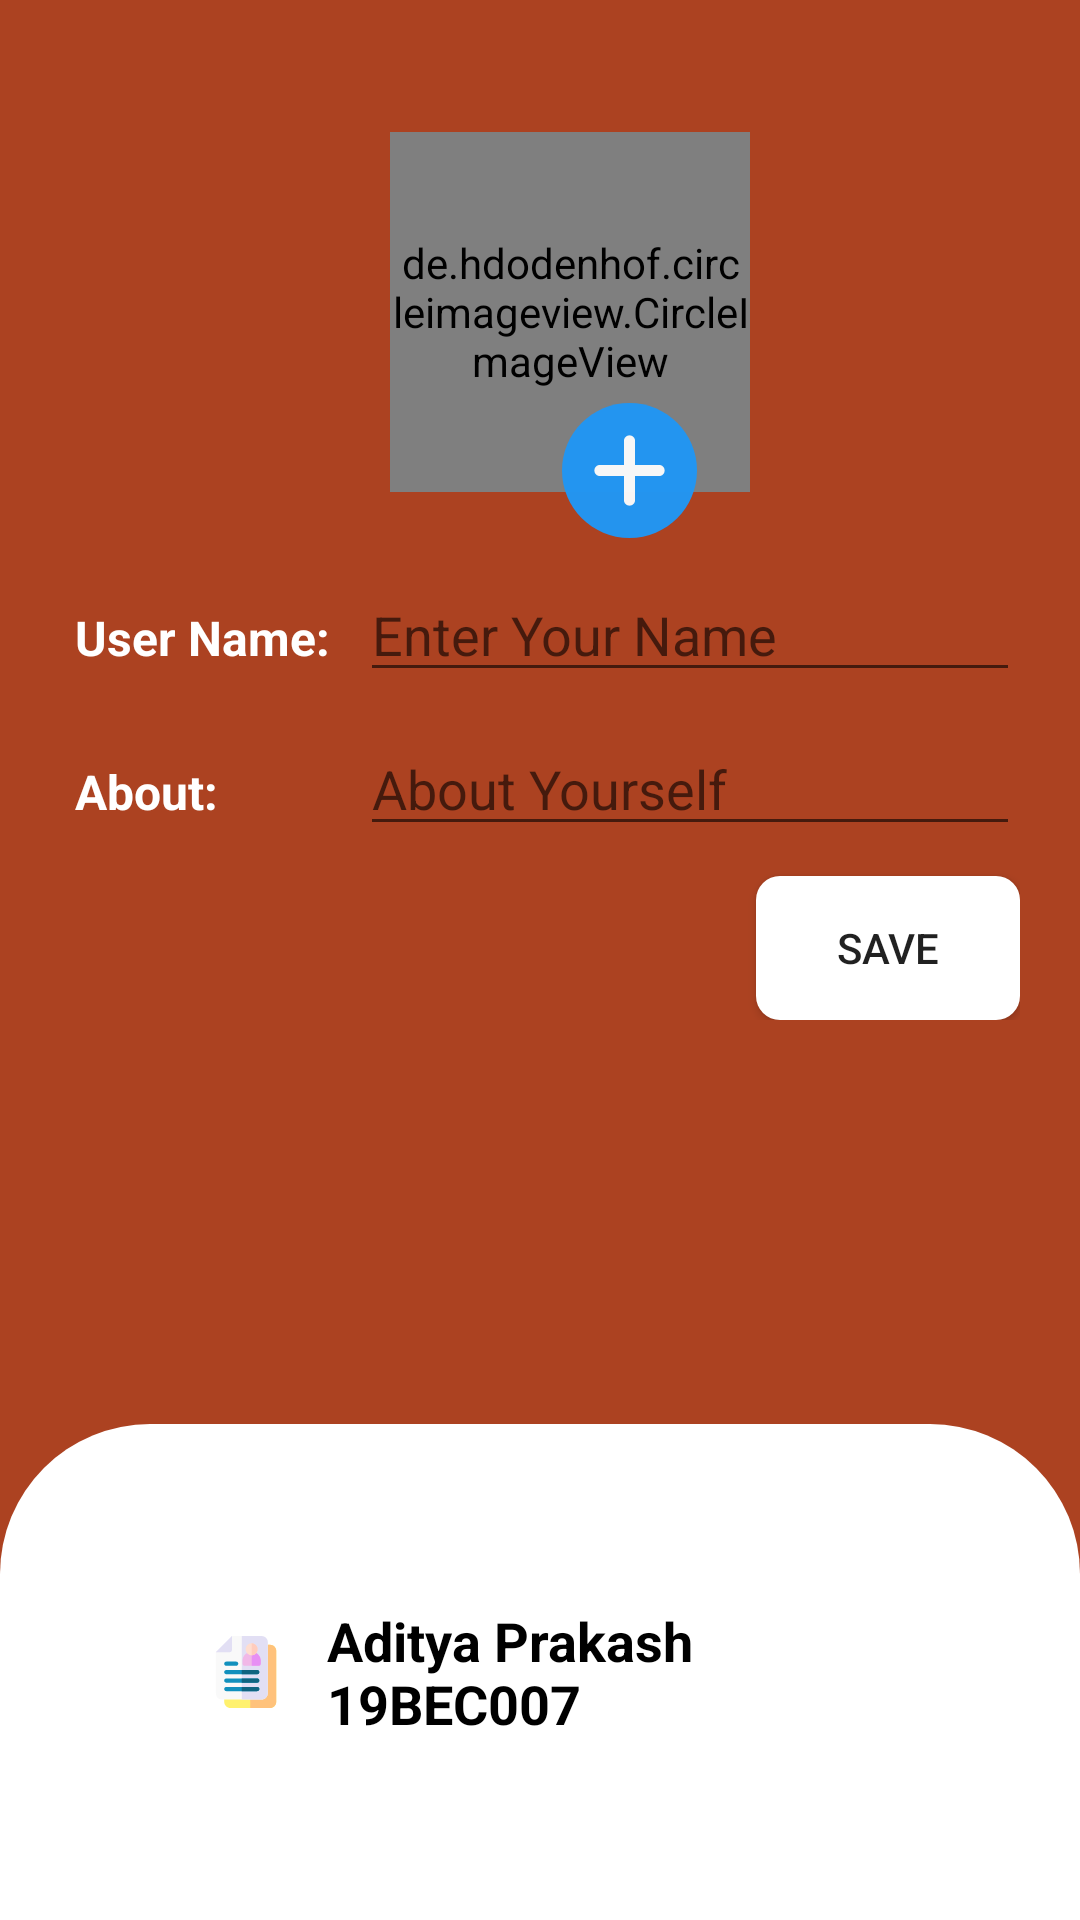

Layout XML and referenced resources for this Android screen:
<!-- AndroidManifest.xml: application theme Theme.SMVDU -->
<!-- res/layout/activity_settings.xml -->
<?xml version="1.0" encoding="utf-8"?>
<RelativeLayout xmlns:android="http://schemas.android.com/apk/res/android"
    xmlns:app="http://schemas.android.com/apk/res-auto"
    xmlns:tools="http://schemas.android.com/tools"
    android:layout_width="match_parent"
    android:layout_height="match_parent"
    tools:context=".SettingsActivity"
    android:background="@color/colorPrimaryDark">

    <ImageView
        android:id="@+id/backArrow"
        android:layout_width="24dp"
        android:layout_height="24dp"
        android:layout_marginStart="10dp"
        android:layout_marginLeft="10dp"
        android:layout_marginTop="10dp"
        android:src="@drawable/ic_arrow"
        app:tint="@color/white" />

    <LinearLayout
        android:id="@+id/linear"
        android:layout_width="match_parent"
        android:layout_height="wrap_content"
        android:layout_below="@id/backArrow"
        android:layout_marginStart="20dp"
        android:layout_marginLeft="20dp"
        android:layout_marginEnd="20dp"
        android:layout_marginRight="20dp"
        android:gravity="center"
        android:orientation="vertical">

        <de.hdodenhof.circleimageview.CircleImageView
            android:id="@+id/profile_image"
            android:layout_width="120dp"
            android:layout_height="120dp"
            android:layout_marginStart="10dp"
            android:layout_marginLeft="10dp"
            android:layout_marginTop="10dp"
            app:civ_border_color="#FF000000"
            app:civ_border_width="2dp"
            android:src="@drawable/user"/>

        <ImageView
            android:id="@+id/plus"
            android:layout_width="45dp"
            android:layout_height="45dp"
            android:layout_marginStart="30dp"
            android:layout_marginLeft="30dp"
            android:layout_marginTop="-30dp"
            android:src="@drawable/ic_plus" />

        <LinearLayout
            android:layout_width="match_parent"
            android:layout_height="match_parent"
            android:layout_marginTop="10dp"
            android:orientation="horizontal">

            <TextView
                android:layout_width="100dp"
                android:layout_height="wrap_content"
                android:padding="5dp"
                android:text="User Name:"
                android:textColor="@color/white"
                android:textSize="16sp"
                android:textStyle="bold" />

            <EditText
                android:id="@+id/etUserName"
                android:layout_width="match_parent"
                android:layout_height="wrap_content"
                android:ems="10"
                android:hint="Enter Your Name"
                android:inputType="textPersonName"
                android:textColor="@color/white" />
        </LinearLayout>

        <LinearLayout
            android:layout_width="match_parent"
            android:layout_height="match_parent"
            android:layout_marginTop="10dp"
            android:orientation="horizontal">

            <TextView
                android:layout_width="100dp"
                android:layout_height="wrap_content"
                android:padding="5dp"
                android:text="About:"
                android:textColor="@color/white"
                android:textSize="16sp"
                android:textStyle="bold" />

            <EditText
                android:id="@+id/etStatus"
                android:layout_width="match_parent"
                android:layout_height="wrap_content"
                android:ems="10"
                android:hint="About Yourself"
                android:inputType="textPersonName"
                android:textColor="@color/white" />
        </LinearLayout>

        <androidx.appcompat.widget.AppCompatButton
            android:id="@+id/saveButton"
            android:layout_width="wrap_content"
            android:layout_height="wrap_content"
            android:layout_gravity="right"
            android:layout_marginTop="10dp"
            android:background="@drawable/btn_bg"
            android:padding="5dp"
            android:text="Save" />

    </LinearLayout>

    <LinearLayout
        android:layout_width="match_parent"
        android:layout_height="wrap_content"
        android:layout_alignParentBottom="true"
        android:layout_marginTop="10dp"
        android:background="@drawable/linear_bg"
        android:orientation="vertical"
        android:padding="30dp">

        <TextView
            android:id="@+id/textView2"
            android:layout_width="match_parent"
            android:layout_height="wrap_content"
            android:layout_marginStart="10dp"
            android:layout_marginLeft="10dp"
            android:drawableLeft="@drawable/ic_personal_data"
            android:drawablePadding="15dp"
            android:padding="30dp"
            android:text="Aditya Prakash 19BEC007"
            android:textColor="@color/black"
            android:textSize="18sp"
            android:textStyle="bold" />
    </LinearLayout>

</RelativeLayout>
<!-- resources referenced by this layout -->
<resources>
  <color name="black">#FF000000</color>
  <color name="colorPrimaryDark">#AC4221</color>
  <color name="white">#FFFFFFFF</color>
  <!-- drawable btn_bg (drawable) -->
  <?xml version="1.0" encoding="utf-8"?>
  <shape xmlns:android="http://schemas.android.com/apk/res/android">
  
      <solid
          android:color="@color/white"
          />
  
      <corners
          android:radius="8dp"
  
          />
  
  </shape>
  <!-- drawable ic_personal_data: vector/xml drawable (drawable, 2590 chars, omitted) -->
  <!-- drawable ic_plus (drawable) -->
  <vector android:alpha="0.98" android:height="24dp"
      android:viewportHeight="512" android:viewportWidth="512"
      android:width="24dp" xmlns:android="http://schemas.android.com/apk/res/android">
      <path android:fillColor="#2196f3" android:pathData="m256,0c-141.164,0 -256,114.836 -256,256s114.836,256 256,256 256,-114.836 256,-256 -114.836,-256 -256,-256zM256,0"/>
      <path android:fillColor="#fafafa" android:pathData="m368,277.332h-90.668v90.668c0,11.777 -9.555,21.332 -21.332,21.332s-21.332,-9.555 -21.332,-21.332v-90.668h-90.668c-11.777,0 -21.332,-9.555 -21.332,-21.332s9.555,-21.332 21.332,-21.332h90.668v-90.668c0,-11.777 9.555,-21.332 21.332,-21.332s21.332,9.555 21.332,21.332v90.668h90.668c11.777,0 21.332,9.555 21.332,21.332s-9.555,21.332 -21.332,21.332zM368,277.332"/>
  </vector>
  <!-- drawable linear_bg (drawable) -->
  <?xml version="1.0" encoding="utf-8"?>
  <shape xmlns:android="http://schemas.android.com/apk/res/android">
  
      <solid
          android:color="@color/white"
          />
  
      <corners
          android:topLeftRadius="50dp"
          android:topRightRadius="50dp"
          />
  
  </shape>
  <style name="Theme.SMVDU" parent="Theme.MaterialComponents.DayNight.DarkActionBar">
          
          <item name="colorPrimary">#E86722</item>
          <item name="colorPrimaryVariant">#CA451C</item>
          <item name="colorOnPrimary">@color/white</item>
          
          <item name="colorSecondary">@color/teal_200</item>
          <item name="colorSecondaryVariant">@color/teal_700</item>
          <item name="colorOnSecondary">@color/black</item>
          
          <item name="android:statusBarColor" tools:targetApi="l">?attr/colorPrimaryVariant</item>
          
      </style>
  <color name="teal_200">#FF03DAC5</color>
  <color name="teal_700">#FF018786</color>
</resources>
